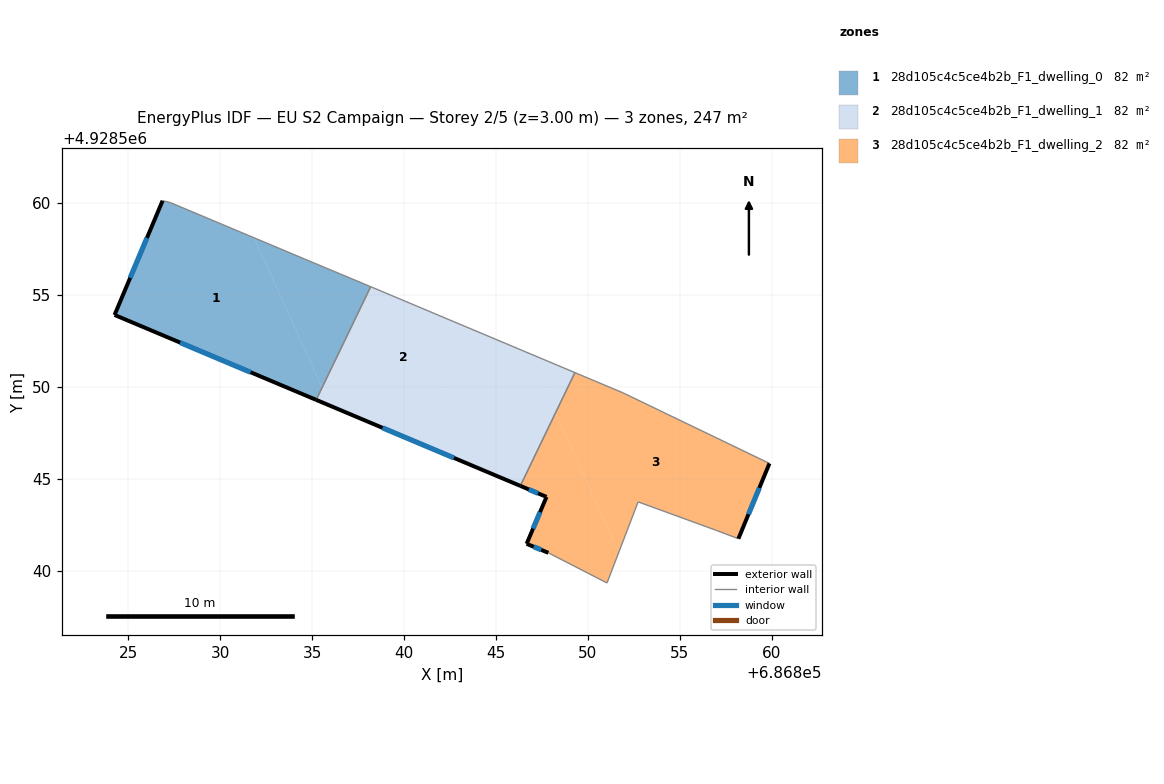
=== STOREY PLAN SPEC (per zone: floor XY polygon, exterior-wall plan segments, windows/doors) ===
zone 1: 28d105c4c5ce4b2b_F1_dwelling_0  (82.2 m²)
  floor: (686831.85, 4928558.11) (686835.55, 4928549.97) (686835.23, 4928549.30) (686824.27, 4928553.91) (686826.88, 4928560.12) (686827.30, 4928560.02)
  floor: (686837.09, 4928555.91) (686838.19, 4928555.45) (686835.55, 4928549.97) (686831.85, 4928558.11) (686834.60, 4928556.95) (686836.56, 4928556.13)
  exterior wall: (686824.27, 4928553.91) – (686835.23, 4928549.30)  [11.9 m]
    window: (686827.83, 4928552.41) – (686831.66, 4928550.80)  [4.4 m²]
  exterior wall: (686826.88, 4928560.12) – (686824.27, 4928553.91)  [6.7 m]
    window: (686826.03, 4928558.10) – (686825.12, 4928555.93)  [2.5 m²]
  interior walls: 6
zone 2: 28d105c4c5ce4b2b_F1_dwelling_1  (82.2 m²)
  floor: (686846.75, 4928551.85) (686848.23, 4928548.59) (686846.32, 4928544.62) (686838.03, 4928548.11) (686846.48, 4928551.96)
  floor: (686846.48, 4928551.96) (686838.03, 4928548.11) (686836.01, 4928548.97) (686835.55, 4928549.97) (686838.19, 4928555.45)
  floor: (686849.29, 4928550.78) (686848.23, 4928548.59) (686846.75, 4928551.85)
  floor: (686835.55, 4928549.97) (686836.01, 4928548.97) (686835.23, 4928549.30)
  exterior wall: (686835.23, 4928549.30) – (686846.32, 4928544.62)  [12.0 m]
    window: (686838.84, 4928547.78) – (686842.71, 4928546.14)  [4.4 m²]
  interior walls: 3
zone 3: 28d105c4c5ce4b2b_F1_dwelling_2  (82.2 m²)
  floor: (686859.87, 4928545.84) (686858.18, 4928541.75) (686856.98, 4928542.20) (686852.73, 4928543.75) (686851.68, 4928541.02) (686848.23, 4928548.59) (686849.29, 4928550.78) (686851.90, 4928549.68)
  floor: (686848.23, 4928548.59) (686851.68, 4928541.02) (686851.04, 4928539.34) (686847.85, 4928540.98) (686846.67, 4928541.47) (686847.75, 4928544.02) (686846.32, 4928544.62)
  exterior wall: (686846.67, 4928541.47) – (686847.85, 4928540.98)  [1.3 m]
    window: (686847.05, 4928541.31) – (686847.46, 4928541.14)  [0.5 m²]
  exterior wall: (686847.75, 4928544.02) – (686846.67, 4928541.47)  [2.8 m]
    window: (686847.40, 4928543.19) – (686847.02, 4928542.30)  [1.0 m²]
  exterior wall: (686846.32, 4928544.62) – (686847.75, 4928544.02)  [1.5 m]
    window: (686846.79, 4928544.43) – (686847.28, 4928544.22)  [0.6 m²]
  exterior wall: (686858.18, 4928541.75) – (686859.87, 4928545.84)  [4.4 m]
    window: (686858.73, 4928543.08) – (686859.32, 4928544.51)  [1.6 m²]
  interior walls: 7

=== DERIVED (storey summary) ===
Building: EU S2 Campaign
Storey: 2 of 5  (floor level z = 3.00 m)
Storey gross floor area: 246.5 m²
Zones on this storey: 3
  - 28d105c4c5ce4b2b_F1_dwelling_0: floor 82.2 m²; exterior wall 18.6 m (55.9 m²); 2 window(s) 6.8 m²; WWR 12.2%
  - 28d105c4c5ce4b2b_F1_dwelling_1: floor 82.2 m²; exterior wall 12.0 m (36.1 m²); 1 window(s) 4.4 m²; WWR 12.2%
  - 28d105c4c5ce4b2b_F1_dwelling_2: floor 82.2 m²; exterior wall 10.0 m (30.1 m²); 4 window(s) 3.7 m²; WWR 12.2%
Zone adjacency (shared interzone walls):
  - 28d105c4c5ce4b2b_F1_dwelling_0 ↔ 28d105c4c5ce4b2b_F1_dwelling_1
  - 28d105c4c5ce4b2b_F1_dwelling_1 ↔ 28d105c4c5ce4b2b_F1_dwelling_2